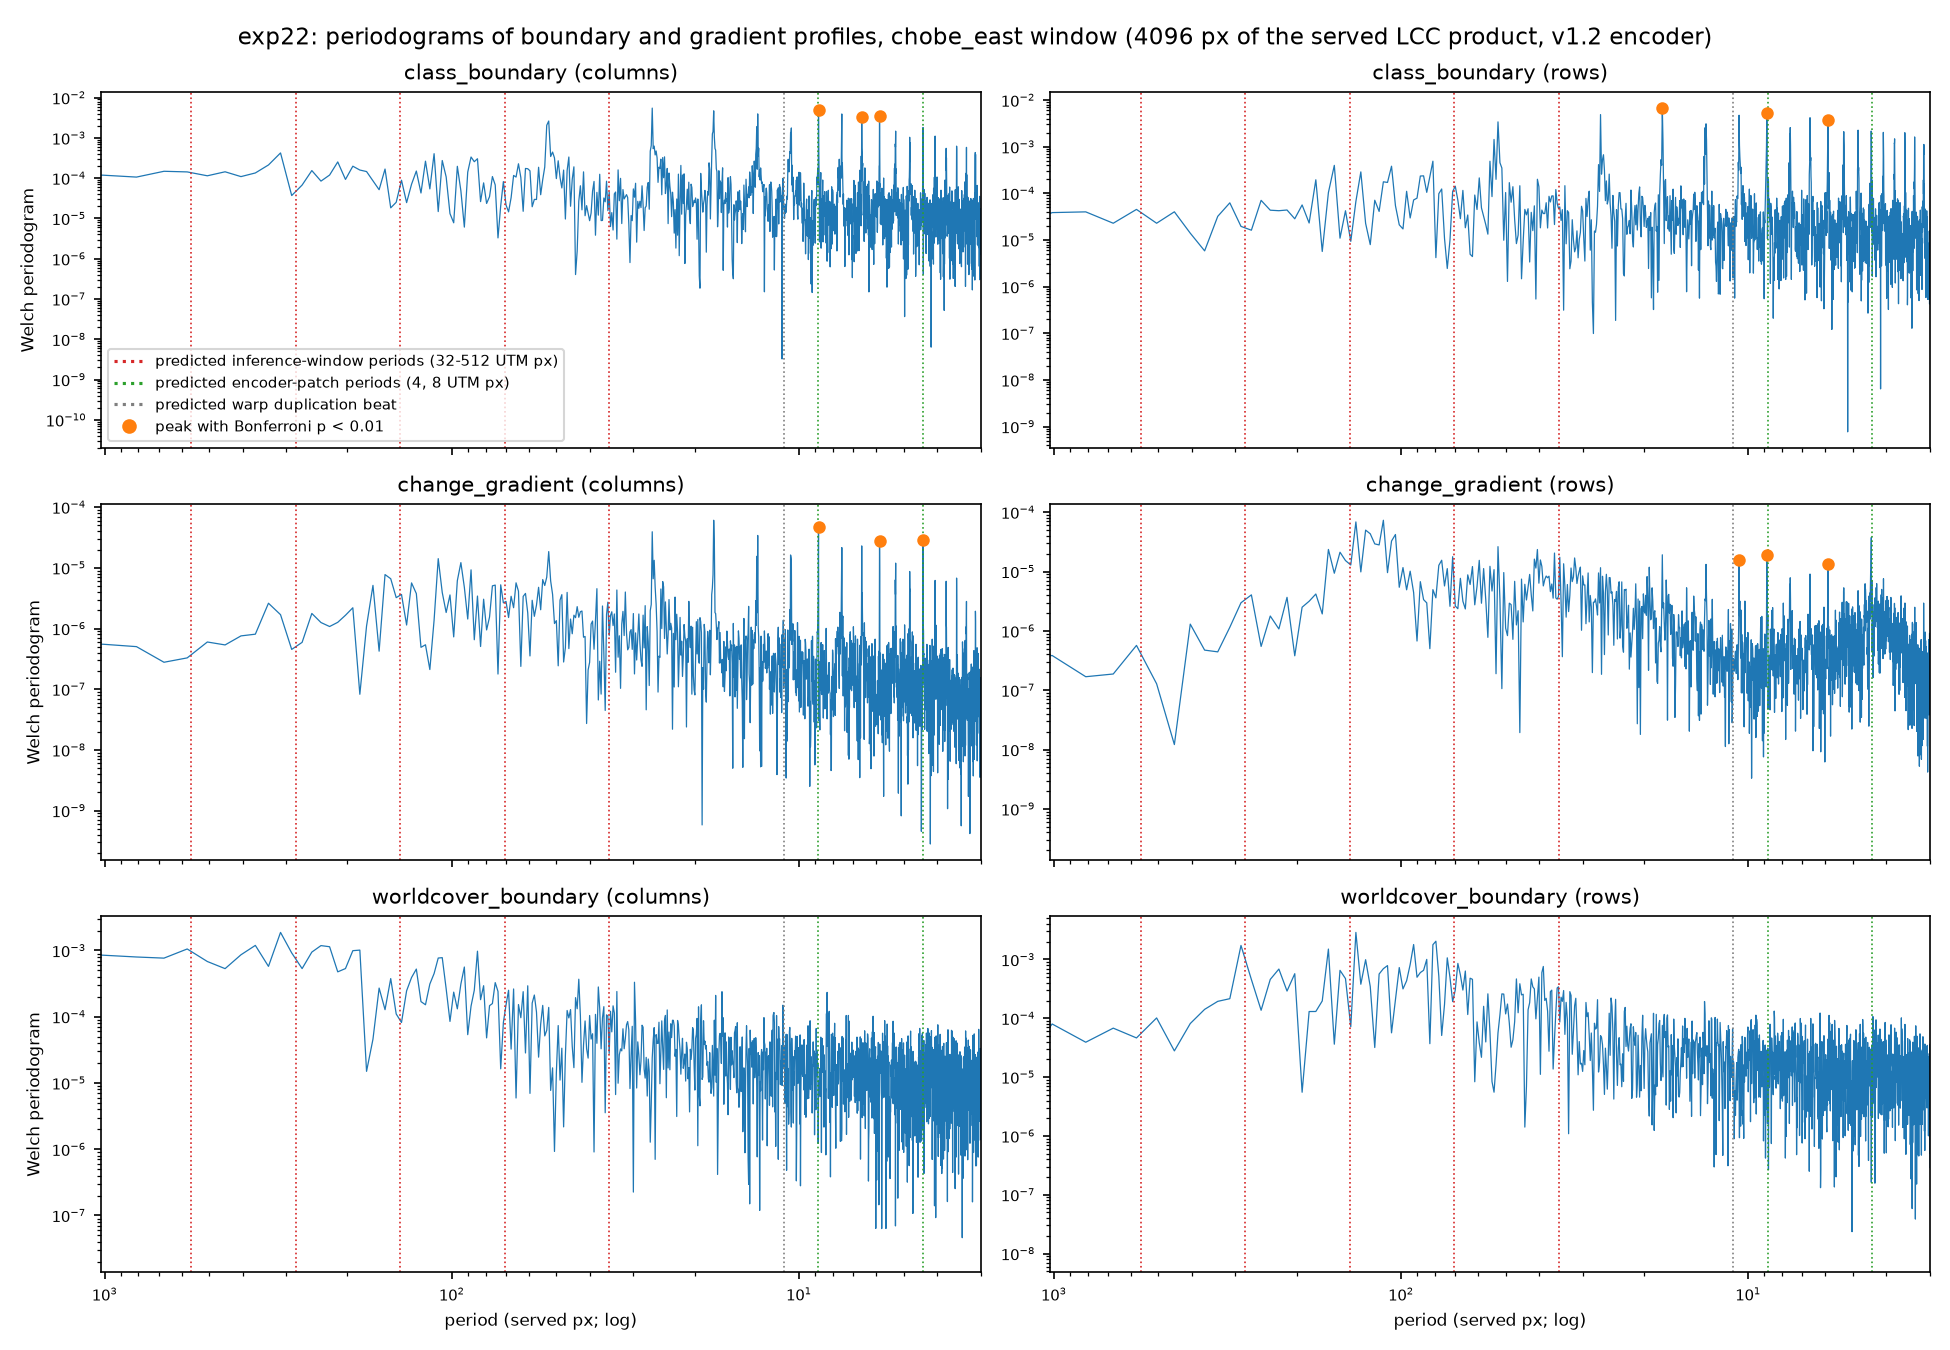

Source data for this figure (header and first rows):
window, map, axis, rank, period_px, whitened_power, p_bonferroni, matches, harmonic_of, n_bins, n_strips
chobe_east, class_boundary, col, 1, 8.787, 143.1, 9.284518563879047e-60, 2 patches 8 px, window 32 px (h=4);window 64 px (h=8);wi…, 1347, 1
chobe_east, class_boundary, col, 2, 5.863, 112.6, 1.7321346938679146e-46, , window 32 px (h=6);window 64 px (h=12);w…, 1347, 1
chobe_east, class_boundary, col, 3, 6.598, 84.45, 2.8300420548556642e-34, , window 128 px (h=21);window 256 px (h=42…, 1347, 1
chobe_east, class_boundary, col, 4, 7.53, 72.4, 4.8668425995094926e-29, , window 128 px (h=19);window 256 px (h=37…, 1347, 1
chobe_east, class_boundary, col, 5, 17.61, 70.24, 4.208206327561787e-28, , window 32 px (h=2);window 64 px (h=4);wi…, 1347, 1
chobe_east, class_boundary, col, 6, 4.394, 68.68, 2.0086570125372902e-27, encoder patch 4 px, 2 patches 8 px (h=2);window 32 px (h=8);…, 1347, 1
chobe_east, class_boundary, col, 7, 26.48, 58.88, 3.616426825556317e-23, , window 512 px (h=21), 1347, 1
chobe_east, class_boundary, col, 8, 4.055, 46.98, 5.322193670226004e-18, , window 128 px (h=35), 1347, 1
chobe_east, class_boundary, row, 1, 17.68, 145.7, 7.179074143776108e-61, , window 32 px (h=2);window 64 px (h=4);wi…, 1346, 1
chobe_east, class_boundary, row, 2, 8.841, 134.5, 5.163780103096954e-56, 2 patches 8 px, window 32 px (h=4);window 64 px (h=8);wi…, 1346, 1
chobe_east, class_boundary, row, 3, 5.894, 97.65, 5.2532249756497495e-40, , window 32 px (h=6);window 64 px (h=12);w…, 1346, 1
chobe_east, class_boundary, row, 4, 10.63, 87.12, 1.955348146049625e-35, , window 128 px (h=13);window 256 px (h=26…, 1346, 1
chobe_east, class_boundary, row, 5, 6.638, 85.77, 7.572621143880697e-35, , window 128 px (h=21);window 256 px (h=42…, 1346, 1
chobe_east, class_boundary, row, 6, 3.539, 85.47, 1.0270034790266345e-34, , window 32 px (h=10);window 64 px (h=20);…, 1346, 1
chobe_east, class_boundary, row, 7, 26.64, 64.05, 2.0471427160472252e-25, , window 512 px (h=21), 1346, 1
chobe_east, class_boundary, row, 8, 4.425, 54.76, 2.2327828793162194e-21, encoder patch 4 px, 2 patches 8 px (h=2);window 32 px (h=8);…, 1346, 1
chobe_east, change_gradient, col, 1, 8.787, 242.4, 7.204867883154052e-103, 2 patches 8 px, window 32 px (h=4);window 64 px (h=8);wi…, 1347, 1
chobe_east, change_gradient, col, 2, 5.863, 206.9, 1.7881346160211377e-87, , window 32 px (h=6);window 64 px (h=12);w…, 1347, 1
chobe_east, change_gradient, col, 3, 4.394, 106.9, 5.270354368814138e-44, encoder patch 4 px, 2 patches 8 px (h=2);window 32 px (h=8);…, 1347, 1
chobe_east, change_gradient, col, 4, 17.61, 68.59, 2.196212094911465e-27, , window 32 px (h=2);window 64 px (h=4);wi…, 1347, 1
chobe_east, change_gradient, col, 5, 3.516, 62.17, 1.3453614993259142e-24, , window 32 px (h=10);window 64 px (h=20);…, 1347, 1
chobe_east, change_gradient, col, 6, 5.854, 57.94, 9.22141282928379e-23, , window 32 px (h=6);window 64 px (h=12);w…, 1347, 1
chobe_east, change_gradient, col, 7, 13.15, 50.9, 1.0532211931678746e-19, , window 256 px (h=21);window 512 px (h=42…, 1347, 1
chobe_east, change_gradient, col, 8, 10.58, 48.5, 1.165172856742043e-18, , window 256 px (h=27), 1347, 1
chobe_east, change_gradient, row, 1, 8.841, 33.48, 3.890734501970168e-12, 2 patches 8 px, window 32 px (h=4);window 64 px (h=8);wi…, 1346, 1
chobe_east, change_gradient, row, 2, 10.63, 29.24, 2.703379018890925e-10, , window 128 px (h=13);window 256 px (h=26…, 1346, 1
chobe_east, change_gradient, row, 3, 5.894, 24.28, 3.8450845773349874e-08, , window 32 px (h=6);window 64 px (h=12);w…, 1346, 1
chobe_east, change_gradient, row, 4, 4.42, 16.6, 8.347269448731732e-05, encoder patch 4 px, 2 patches 8 px (h=2);window 32 px (h=8);…, 1346, 1
chobe_east, change_gradient, row, 5, 13.23, 13.84, 0.001313, , window 256 px (h=21);window 512 px (h=42…, 1346, 1
chobe_east, change_gradient, row, 6, 3.124, 12.73, 0.00397, , window 128 px (h=45), 1346, 1
chobe_east, change_gradient, row, 7, 6.638, 11.96, 0.008579, , window 128 px (h=21);window 256 px (h=42…, 1346, 1
chobe_east, change_gradient, row, 8, 7.568, 11.01, 0.02228, , window 256 px (h=37), 1346, 1
chobe_east, worldcover_boundary, col, 1, 8.301, 8.486, 0.2779, , window 128 px (h=17);window 256 px (h=34…, 1347, 1
chobe_east, worldcover_boundary, col, 2, 16.67, 8.374, 0.3108, , window 256 px (h=17);window 512 px (h=34…, 1347, 1
chobe_east, worldcover_boundary, col, 3, 29.79, 7.531, 0.7219, , window 512 px (h=19), 1347, 1
chobe_east, worldcover_boundary, col, 4, 17.39, 6.917, 1.0, , window 32 px (h=2);window 64 px (h=4);wi…, 1347, 1
chobe_east, worldcover_boundary, col, 5, 5.358, 5.804, 1.0, , window 64 px (h=13);window 128 px (h=26), 1347, 1
chobe_east, worldcover_boundary, col, 6, 3.983, 5.723, 1.0, , window 32 px (h=9);window 64 px (h=18);w…, 1347, 1
chobe_east, worldcover_boundary, col, 7, 6.119, 5.214, 1.0, , window 128 px (h=23);window 256 px (h=46…, 1347, 1
chobe_east, worldcover_boundary, col, 8, 3.037, 5.084, 1.0, , window 64 px (h=23);window 128 px (h=46)…, 1347, 1
chobe_east, worldcover_boundary, row, 1, 289.2, 8.772, 0.2086, , , 1346, 1
chobe_east, worldcover_boundary, row, 2, 3.536, 7.365, 0.8518, , window 32 px (h=10);window 64 px (h=20);…, 1346, 1
chobe_east, worldcover_boundary, row, 3, 5.198, 7.219, 0.9859, , window 128 px (h=27), 1346, 1
chobe_east, worldcover_boundary, row, 4, 6.605, 6.856, 1.0, , window 128 px (h=21);window 256 px (h=42…, 1346, 1
chobe_east, worldcover_boundary, row, 5, 3.292, 6.436, 1.0, , window 64 px (h=21);window 128 px (h=42)…, 1346, 1
chobe_east, worldcover_boundary, row, 6, 6.21, 6.327, 1.0, , window 128 px (h=23);window 256 px (h=45…, 1346, 1
chobe_east, worldcover_boundary, row, 7, 5.639, 5.817, 1.0, , window 128 px (h=25), 1346, 1
chobe_east, worldcover_boundary, row, 8, 4.373, 5.801, 1.0, encoder patch 4 px, 2 patches 8 px (h=2);window 32 px (h=8);…, 1346, 1
sesheke, class_boundary, col, 1, 17.55, 449, 1.3244300006996594e-192, , window 32 px (h=2);window 64 px (h=4);wi…, 1342, 1
sesheke, class_boundary, col, 2, 8.776, 437.5, 1.3467739329780695e-187, 2 patches 8 px, window 32 px (h=4);window 64 px (h=8);wi…, 1342, 1
sesheke, class_boundary, col, 3, 5.851, 402.1, 3.2590760410985317e-172, , window 32 px (h=6);window 64 px (h=12);w…, 1342, 1
sesheke, class_boundary, col, 4, 4.388, 277.1, 6.152870109782959e-118, encoder patch 4 px, 2 patches 8 px (h=2);window 32 px (h=8);…, 1342, 1
sesheke, class_boundary, col, 5, 3.51, 172.1, 2.4415935662097836e-72, , window 32 px (h=10);window 64 px (h=20);…, 1342, 1
sesheke, class_boundary, col, 6, 6.586, 124.6, 1.0484714269355385e-51, , window 128 px (h=21);window 256 px (h=42…, 1342, 1
sesheke, class_boundary, col, 7, 4.789, 106, 1.2665579062831525e-43, , window 128 px (h=29), 1342, 1
sesheke, class_boundary, col, 8, 5.263, 96.96, 1.0400544416525713e-39, , window 128 px (h=27), 1342, 1
sesheke, class_boundary, row, 1, 5.885, 572.2, 4.391715253476188e-246, , window 32 px (h=6);window 64 px (h=12);w…, 1342, 1
sesheke, class_boundary, row, 2, 3.532, 222.9, 2.0813963466933315e-94, , window 32 px (h=10);window 64 px (h=20);…, 1342, 1
sesheke, class_boundary, row, 3, 8.834, 217.6, 4.398994789471787e-92, 2 patches 8 px, window 32 px (h=4);window 64 px (h=8);wi…, 1342, 1
sesheke, class_boundary, row, 4, 6.629, 164.4, 5.386793433767718e-69, , window 128 px (h=21);window 256 px (h=42…, 1342, 1
... 180 more rows
